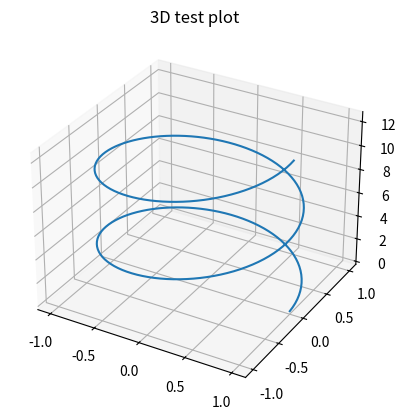

Python code for this plot:
import matplotlib, sys
import matplotlib.pyplot as plt
from mpl_toolkits.mplot3d import Axes3D  # noqa: F401
import numpy as np

print("Matplotlib version:", matplotlib.__version__)
print("Loaded from:", matplotlib.__file__)

import mpl_toolkits
print("mpl_toolkits from:", mpl_toolkits.__file__)

from mpl_toolkits.mplot3d import Axes3D  # just to force the import
print("Axes3D import OK")

fig = plt.figure()
ax = fig.add_subplot(111, projection='3d')

t = np.linspace(0, 4*np.pi, 200)
x = np.cos(t)
y = np.sin(t)
z = t

ax.plot(x, y, z)
ax.set_title("3D test plot")
plt.show()
